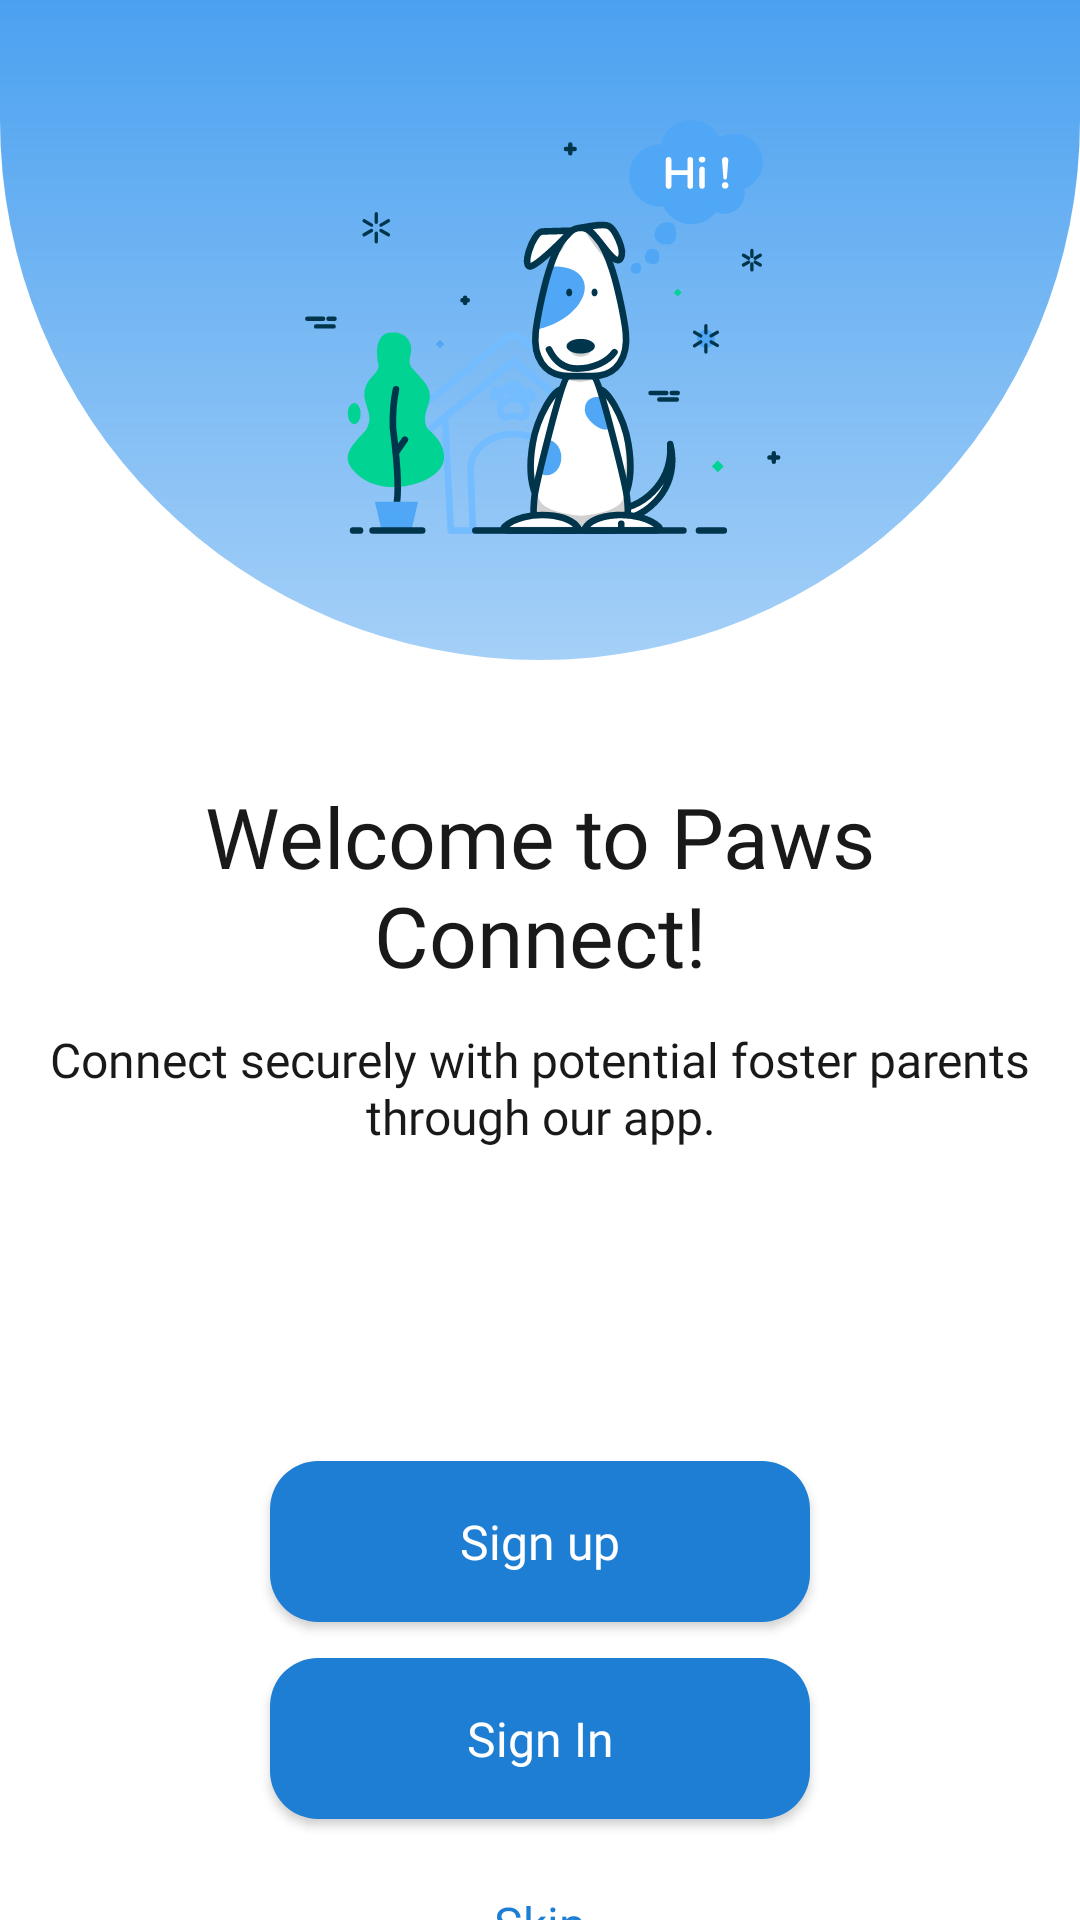

Produce the Android XML layout that renders to this screen, including the resource entries it uses.
<!-- AndroidManifest.xml: application theme Theme.PawsConnect -->
<!-- res/layout/fragment_on_boarding.xml -->
<?xml version="1.0" encoding="utf-8"?>
<LinearLayout xmlns:android="http://schemas.android.com/apk/res/android"
    xmlns:app="http://schemas.android.com/apk/res-auto"
    xmlns:tools="http://schemas.android.com/tools"
    android:layout_width="match_parent"
    android:layout_height="match_parent"
    android:background="@color/white"
    android:orientation="vertical"
    tools:context=".ui.fragments.OnBoardingFragment">

    <androidx.appcompat.widget.AppCompatImageView
        android:layout_width="match_parent"
        android:layout_height="wrap_content"
        android:background="@drawable/onboarding_bg"
        android:src="@drawable/dog" />

    <androidx.appcompat.widget.AppCompatTextView
        android:layout_width="match_parent"
        android:layout_height="wrap_content"
        android:layout_marginHorizontal="16dp"
        android:layout_marginTop="40dp"
        android:fontFamily="@font/nunito_bold"
        android:gravity="center"
        android:text="@string/welcome"
        android:textColor="@color/main"
        android:textSize="28sp"
        app:fontFamily="@font/nunito_bold" />

    <androidx.appcompat.widget.AppCompatTextView
        android:layout_width="match_parent"
        android:layout_height="wrap_content"
        android:layout_marginHorizontal="16dp"
        android:layout_marginTop="12dp"
        android:fontFamily="@font/nunito_regular"
        android:gravity="center"
        android:text="@string/welcome_desc"
        android:textColor="@color/main"
        android:textSize="16sp"
        app:fontFamily="@font/nunito_regular" />

    <androidx.appcompat.widget.AppCompatButton
        android:id="@+id/btnRegister"
        android:layout_width="180dp"
        android:layout_height="wrap_content"
        android:layout_gravity="center"
        android:layout_marginTop="104dp"
        android:background="@drawable/button_bg"
        android:fontFamily="@font/nunito_semibold"
        android:gravity="center"
        android:paddingVertical="16dp"
        android:text="@string/registration"
        android:textAllCaps="false"
        android:textColor="@color/white"
        android:textSize="16sp" />

    <androidx.appcompat.widget.AppCompatButton
        android:id="@+id/btnAuth"
        android:layout_width="180dp"
        android:layout_height="wrap_content"
        android:layout_gravity="center"
        android:layout_marginTop="12dp"
        android:background="@drawable/button_bg"
        android:fontFamily="@font/nunito_semibold"
        android:gravity="center"
        android:paddingVertical="16dp"
        android:text="@string/auth"
        android:textAllCaps="false"
        android:textColor="@color/white"
        android:textSize="16sp" />

    <androidx.appcompat.widget.AppCompatTextView
        android:id="@+id/btnSkip"
        android:layout_width="wrap_content"
        android:layout_height="wrap_content"
        android:layout_gravity="center"
        android:layout_marginTop="24dp"
        android:fontFamily="@font/nunito_semibold"
        android:text="@string/skip"
        android:textColor="@color/blue"
        android:textSize="16sp" />

</LinearLayout>
<!-- resources referenced by this layout -->
<resources>
  <color name="blue">#1E7ED4</color>
  <color name="main">#191919</color>
  <color name="white">#FFFFFFFF</color>
  <!-- drawable button_bg (drawable) -->
  <?xml version="1.0" encoding="utf-8"?>
  <shape android:shape="rectangle"
      xmlns:android="http://schemas.android.com/apk/res/android">
  
      <solid android:color="@color/blue"/>
  
      <corners android:radius="16dp"/>
  
  </shape>
  <!-- drawable dog: vector/xml drawable (drawable, 22358 chars, omitted) -->
  <!-- drawable onboarding_bg (drawable) -->
  <?xml version="1.0" encoding="utf-8"?>
  <shape android:shape="rectangle"
      xmlns:android="http://schemas.android.com/apk/res/android">
  
      <corners android:bottomLeftRadius="195dp"
          android:topLeftRadius="0dp"
          android:topRightRadius="0dp" android:bottomRightRadius="195dp"/>
  
      <gradient android:startColor="#804BA1F0"
          android:type="linear"
          android:angle="90"
          android:gradientRadius="20dp"
          android:endColor="#4BA1F0"/>
  
      <padding android:top="20dp"/>
  
  </shape>
  <string name="auth">Sign In</string>
  <string name="registration">Sign up</string>
  <string name="skip">Skip</string>
  <string name="welcome">Welcome to Paws Connect!</string>
  <string name="welcome_desc">Connect securely with potential foster parents through our app.</string>
  <style name="Theme.PawsConnect" parent="Base.Theme.PawsConnect">
  
          <item name="android:windowFullscreen">true</item>
          <item name="android:windowContentOverlay">@null</item>
      </style>
  <style name="Base.Theme.PawsConnect" parent="Theme.Material3.DayNight.NoActionBar">
          
          
      </style>
</resources>
